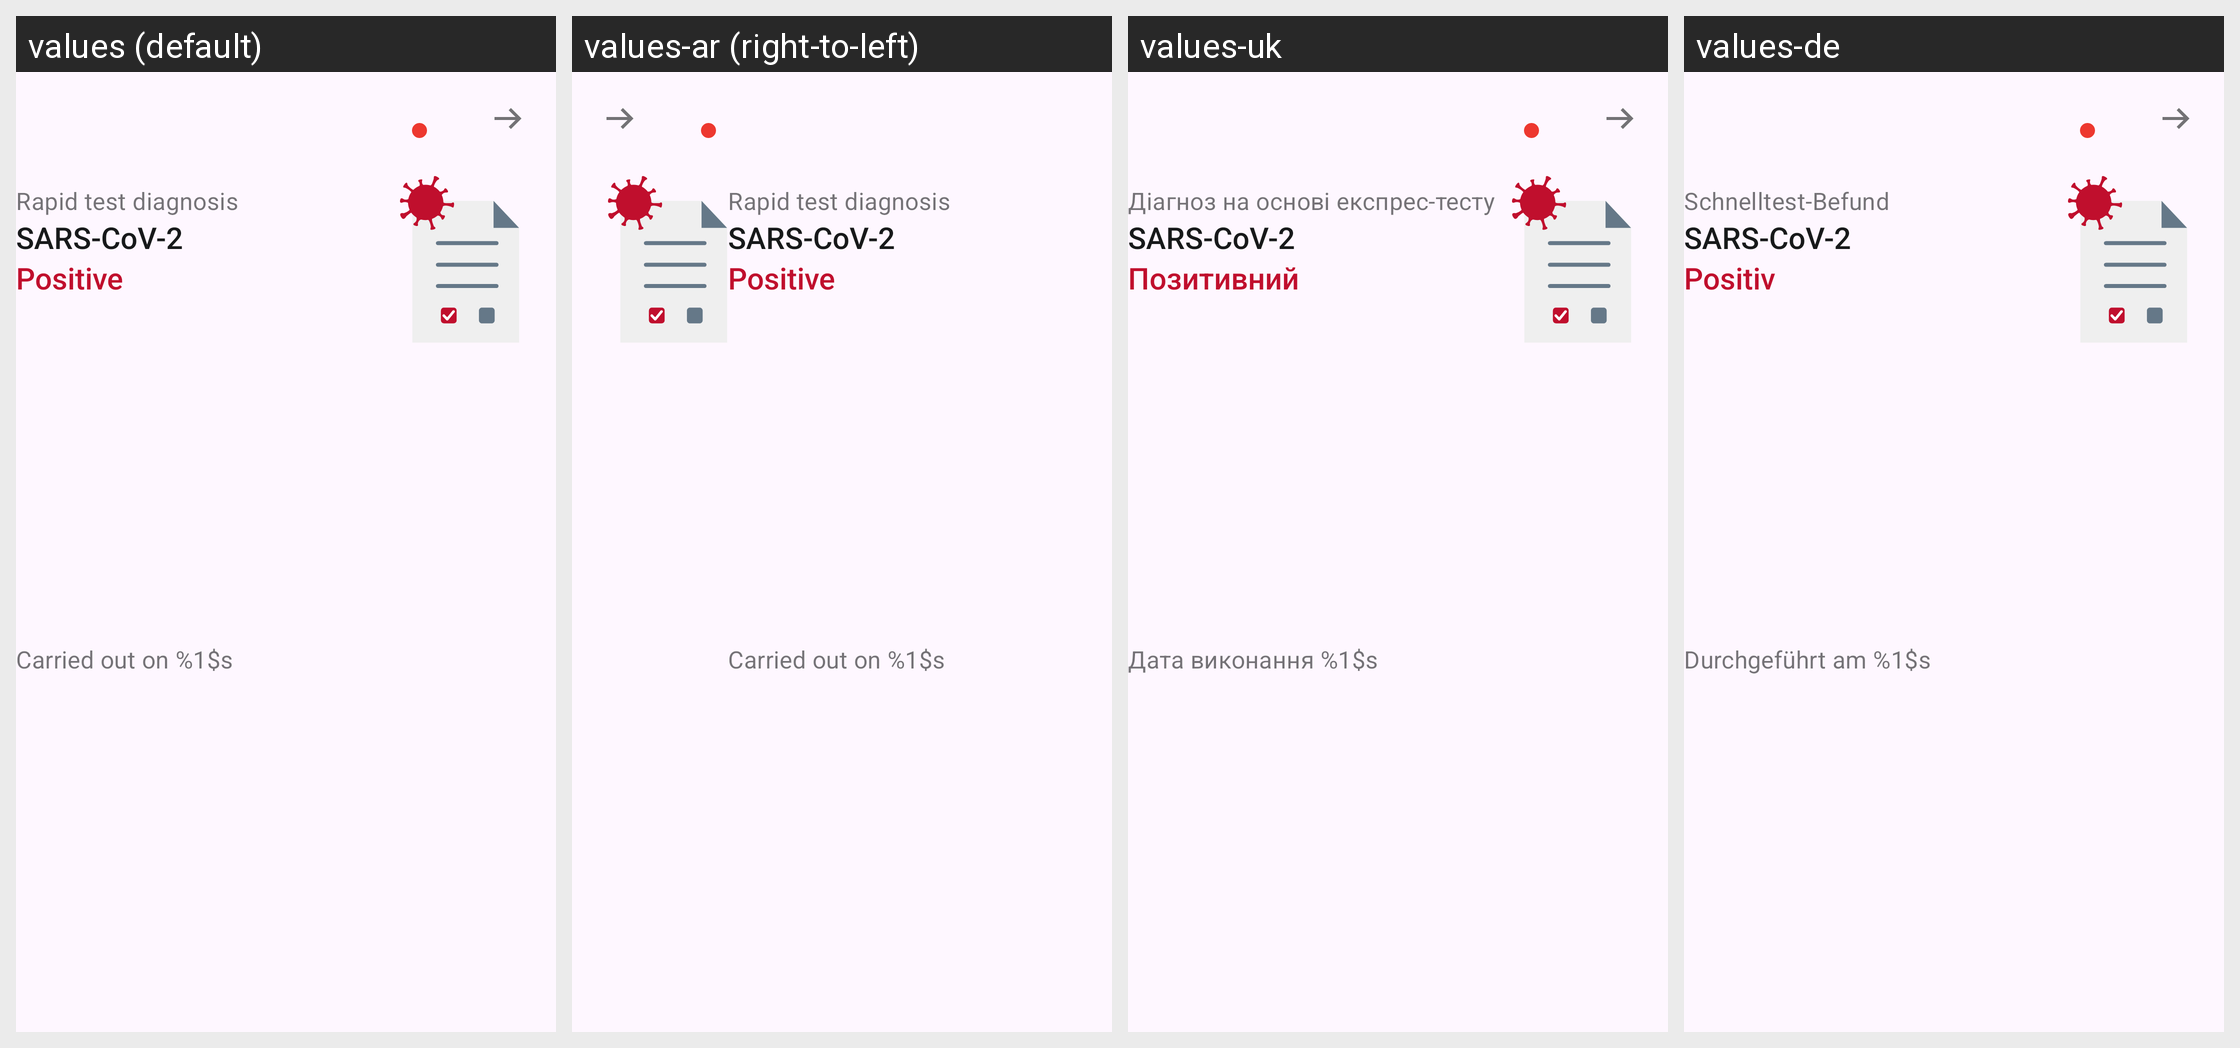

The same Android screen rendered under several of its app's locales, left to right. List the strings drawn on it with the default value and each locale's translation.
Android screen res/layout/family_rapid_test_card_positiv.xml rendered under 4 locales, left to right: values (default), values-ar (right-to-left), values-uk, values-de. Device: Nexus 5 (rendered at 1080×1920; each locale shown at half size, 540×960, under a caption strip naming it); theme AppTheme.
Other locales in the repository, not shown: values-bg, values-en, values-pl, values-pt, values-ro, values-ru, values-tr.
Strings drawn on this screen, with the default value and each locale's value (text and hints the layout hard-codes, and strings that could not be matched under every locale, appear in the picture but are not listed):

family_tests_cards_rapid_title
  values: Rapid test diagnosis
  values-ar: Rapid test diagnosis  [not translated; the default value is used]
  values-uk: Діагноз на основі експрес-тесту
  values-de: Schnelltest-Befund

ag_homescreen_card_status_name_of_the_cause_of_this_app
  values: SARS-CoV-2
  values-ar: SARS-CoV-2  [not translated; the default value is used]
  values-uk: SARS-CoV-2
  values-de: SARS-CoV-2

ag_homescreen_card_status_positiv
  values: Positive
  values-ar: Positive  [not translated; the default value is used]
  values-uk: Позитивний
  values-de: Positiv

family_tests_cards_rapid_date
  values: Carried out on %1$s
  values-ar: Carried out on %1$s  [not translated; the default value is used]
  values-uk: Дата виконання %1$s
  values-de: Durchgeführt am %1$s
